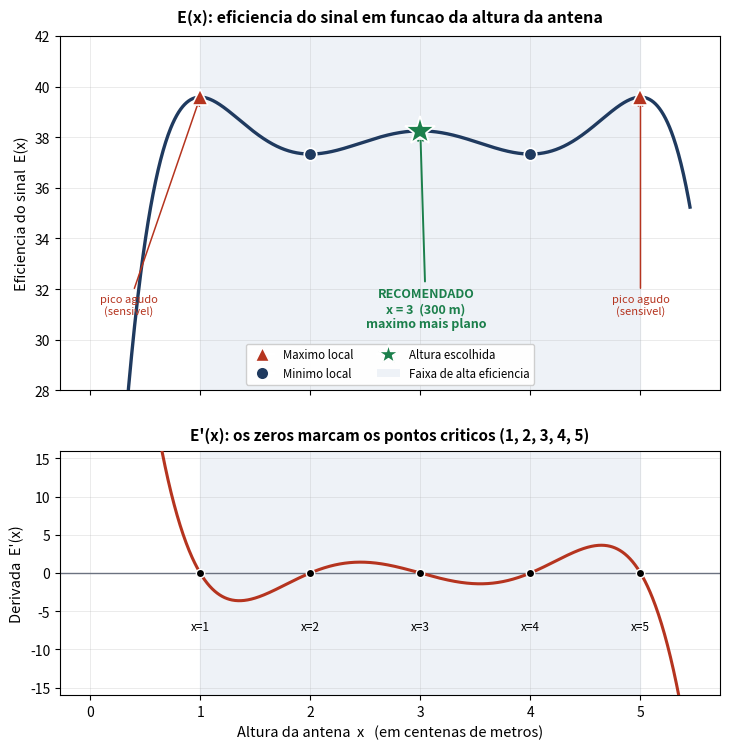

The matplotlib source for this figure:
import numpy as np
import matplotlib
matplotlib.use("Agg")
import matplotlib.pyplot as plt
from matplotlib.patches import Patch

# Funcoes do modelo

def E(x):
    return -(x**6)/6 + 15*(x**5)/5 - 85*(x**4)/4 + 225*(x**3)/3 - 274*(x**2)/2 + 120*x

def dE(x):
    return -(x**5) + 15*(x**4) - 85*(x**3) + 225*(x**2) - 274*x + 120

# Dados e pontos de interesse
x = np.linspace(0, 5.45, 1200)
crit = [1, 2, 3, 4, 5]
maximos = [1, 3, 5]
minimos = [2, 4]

# Cores
AZUL   = "#1f3a5f"
VERDE  = "#1b7f4b"
VERM   = "#b5341f"
CINZA  = "#6b7280"
AREIA  = "#eef2f7"

fig, (ax1, ax2) = plt.subplots(2, 1, figsize=(7.4, 7.6), sharex=True,
                               gridspec_kw={"height_ratios": [1.45, 1]})

# Painel de cima: E(x)
# Marca a faixa de alta eficiencia e plota a curva E(x).
ax1.axvspan(1, 5, color=AREIA, zorder=0)
ax1.plot(x, E(x), color=AZUL, lw=2.4, zorder=3)

# Maximos e minimos locais
for xm in maximos:
    ax1.plot(xm, E(xm), "^", color=VERM, ms=11, zorder=5,
             markeredgecolor="white", markeredgewidth=1.2)
for xn in minimos:
    ax1.plot(xn, E(xn), "o", color=AZUL, ms=9, zorder=5,
             markeredgecolor="white", markeredgewidth=1.2)

# Destaque do ponto recomendado x = 3
ax1.plot(3, E(3), "*", color=VERDE, ms=22, zorder=6,
         markeredgecolor="white", markeredgewidth=1.3)
ax1.annotate("RECOMENDADO\nx = 3  (300 m)\nmaximo mais plano",
             xy=(3, E(3)), xytext=(3.05, 30.5),
             fontsize=9, color=VERDE, fontweight="bold", ha="center",
             arrowprops=dict(arrowstyle="->", color=VERDE, lw=1.4))

# Rotulos para os picos mais sensiveis
ax1.annotate("pico agudo\n(sensivel)", xy=(1, E(1)), xytext=(0.35, 31),
             fontsize=8, color=VERM, ha="center",
             arrowprops=dict(arrowstyle="->", color=VERM, lw=1.1))
ax1.annotate("pico agudo\n(sensivel)", xy=(5, E(5)), xytext=(5.0, 31),
             fontsize=8, color=VERM, ha="center",
             arrowprops=dict(arrowstyle="->", color=VERM, lw=1.1))

ax1.set_ylabel("Eficiencia do sinal  E(x)", fontsize=10.5)
ax1.set_title("E(x): eficiencia do sinal em funcao da altura da antena",
              fontsize=11.5, fontweight="bold", pad=10)
ax1.set_ylim(28, 42)
ax1.grid(True, alpha=0.25, linewidth=0.7)
ax1.set_axisbelow(True)

leg = [
    plt.Line2D([0],[0], marker="^", color="w", markerfacecolor=VERM, markersize=10, label="Maximo local"),
    plt.Line2D([0],[0], marker="o", color="w", markerfacecolor=AZUL, markersize=9, label="Minimo local"),
    plt.Line2D([0],[0], marker="*", color="w", markerfacecolor=VERDE, markersize=15, label="Altura escolhida"),
    Patch(facecolor=AREIA, label="Faixa de alta eficiencia"),
]
ax1.legend(handles=leg, fontsize=8.3, loc="lower center", ncol=2, framealpha=0.95)

# ===================== Painel de baixo: E'(x) ==============================
ax2.axhline(0, color=CINZA, lw=1.0, zorder=1)
ax2.axvspan(1, 5, color=AREIA, zorder=0)
ax2.plot(x, dE(x), color=VERM, lw=2.2, zorder=3)

# Zeros de E' (mesmos x dos pontos criticos)
for xc in crit:
    ax2.plot(xc, 0, "o", color="black", ms=6, zorder=5,
             markeredgecolor="white", markeredgewidth=1.0)
    ax2.annotate("x={}".format(xc), xy=(xc, 0), xytext=(xc, -7.5),
                 fontsize=8.5, ha="center", color="black")

ax2.set_ylabel("Derivada  E'(x)", fontsize=10.5)
ax2.set_xlabel("Altura da antena  x   (em centenas de metros)", fontsize=10.5)
ax2.set_title("E'(x): os zeros marcam os pontos criticos (1, 2, 3, 4, 5)",
              fontsize=11, fontweight="bold", pad=8)
ax2.set_ylim(-16, 16)
ax2.grid(True, alpha=0.25, linewidth=0.7)
ax2.set_axisbelow(True)

fig.tight_layout(h_pad=2.0)
fig.savefig("figura_eficiencia.png", dpi=200, bbox_inches="tight",
            facecolor="white")
print("Figura salva: figura_eficiencia.png")
